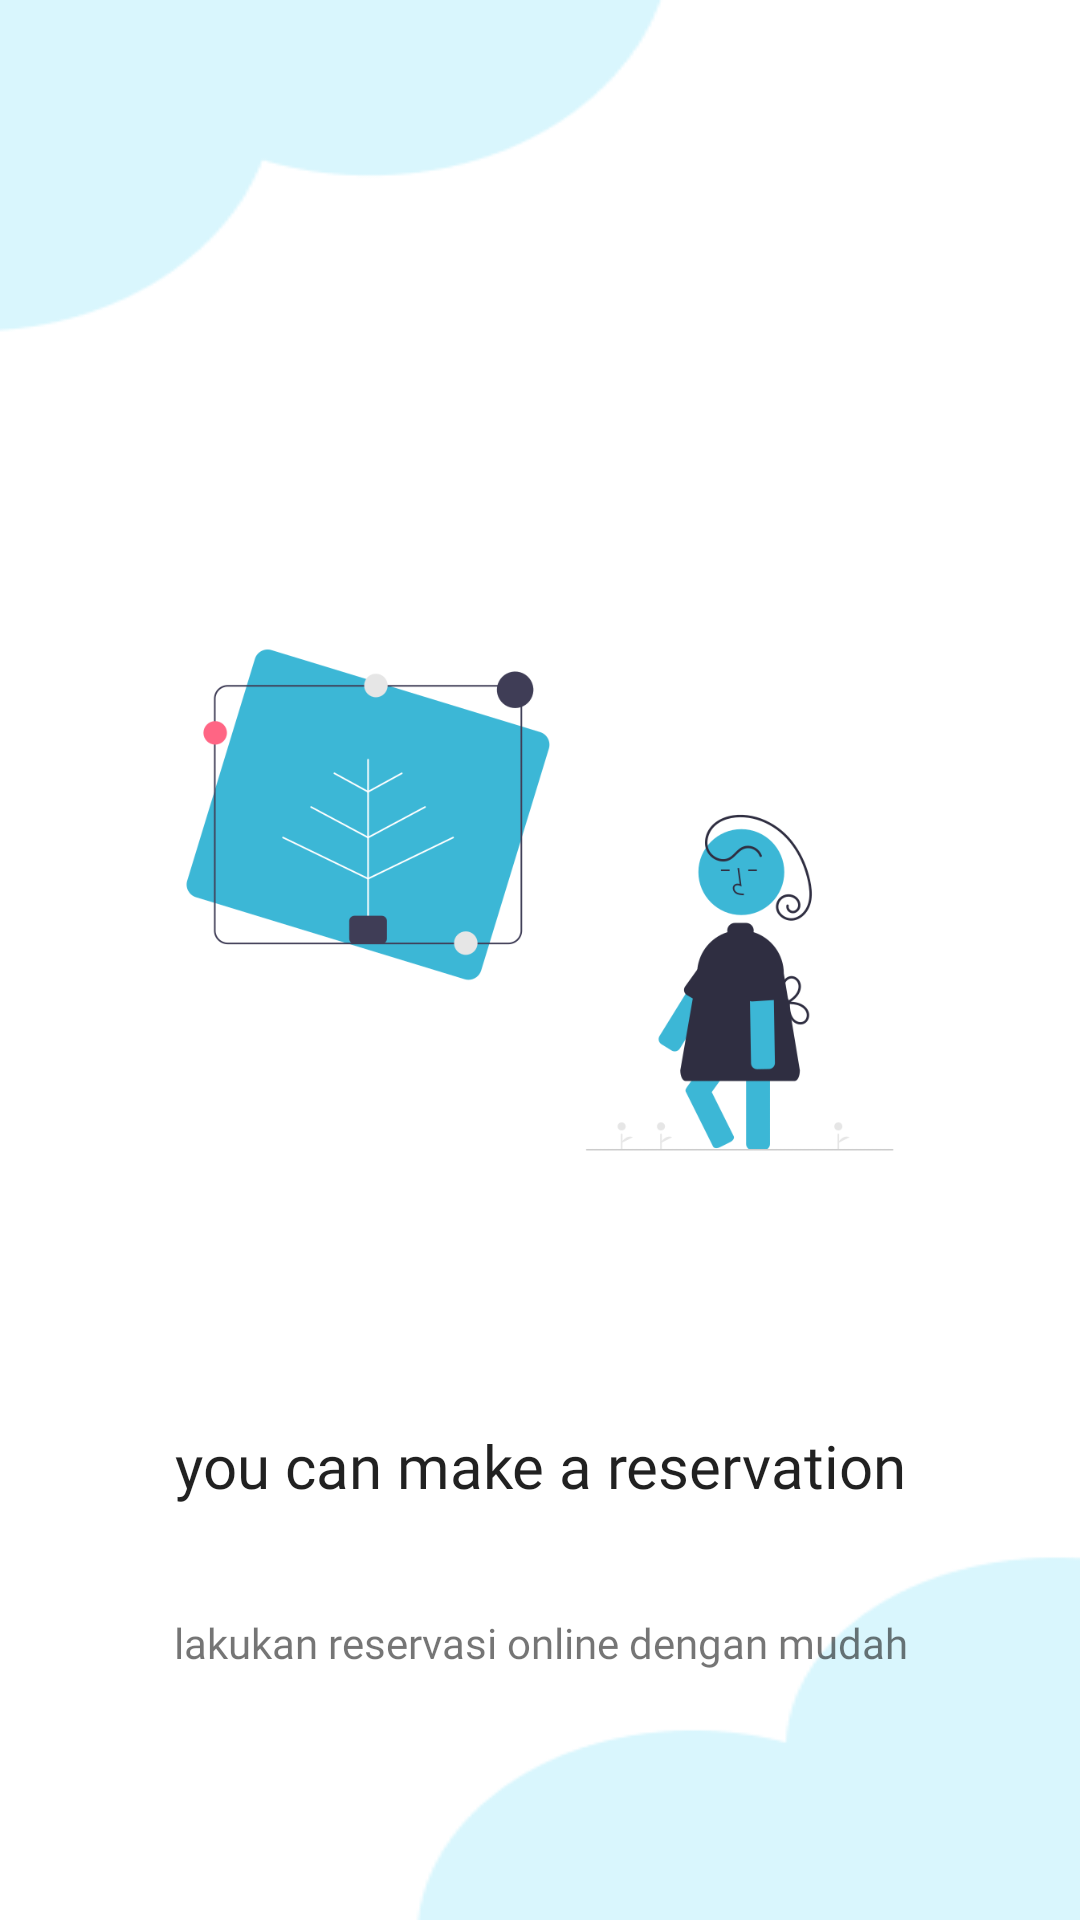

Reconstruct the res/layout file that produces this screen, plus the resources it refers to.
<!-- AndroidManifest.xml: application theme Theme.Hicantik -->
<!-- res/layout/onboarding_three.xml -->
<?xml version="1.0" encoding="utf-8"?>
<RelativeLayout xmlns:android="http://schemas.android.com/apk/res/android"
    android:layout_width="match_parent"
    android:layout_height="match_parent"
    android:background="@drawable/bg1"
    android:orientation="vertical">

    <LinearLayout
        android:layout_width="match_parent"
        android:layout_height="wrap_content"
        android:gravity="center_horizontal"
        android:orientation="vertical">

        <ImageView
            android:layout_width="300dp"
            android:layout_height="300dp"
            android:layout_marginTop="150dp"
            android:layout_gravity="center"
            android:layout_marginLeft="100dp"
            android:layout_marginRight="100dp"
            android:src="@drawable/onboardiing3" />

        <TextView
            style="@style/TextAppearance.AppCompat.Title"
            android:layout_width="match_parent"
            android:layout_height="wrap_content"
            android:layout_marginTop="25dp"
            android:fontFamily="@font/poppins_medium"
            android:textAlignment="center"
            android:text="@string/title_onboarding3" />

        <TextView
            android:layout_width="wrap_content"
            android:layout_height="152dp"
            android:layout_marginTop="20dp"
            android:fontFamily="@font/nunito_sans"
            android:padding="16dp"
            android:text="@string/desc_onboarding3"
            android:textAlignment="center" />
    </LinearLayout>
</RelativeLayout>
<!-- resources referenced by this layout -->
<resources>
  <!-- drawable bg1: png bitmap (drawable-hdpi, 5275 bytes) -->
  <!-- drawable onboardiing3: png bitmap (drawable-xxhdpi, 37581 bytes) -->
  <string name="desc_onboarding3">lakukan reservasi online dengan mudah</string>
  <string name="title_onboarding3">you can make a reservation</string>
  <style name="Theme.Hicantik" parent="Theme.AppCompat.Light.NoActionBar">
          
          <item name="colorPrimary">@color/colorPrimary</item>
          <item name="colorPrimaryDark">@color/colorPrimaryDark</item>
          <item name="colorAccent">@color/colorAccent</item>
      </style>
  <color name="colorPrimary">#008577</color>
  <color name="colorPrimaryDark">#00574B</color>
  <color name="colorAccent">#D81B60</color>
</resources>
